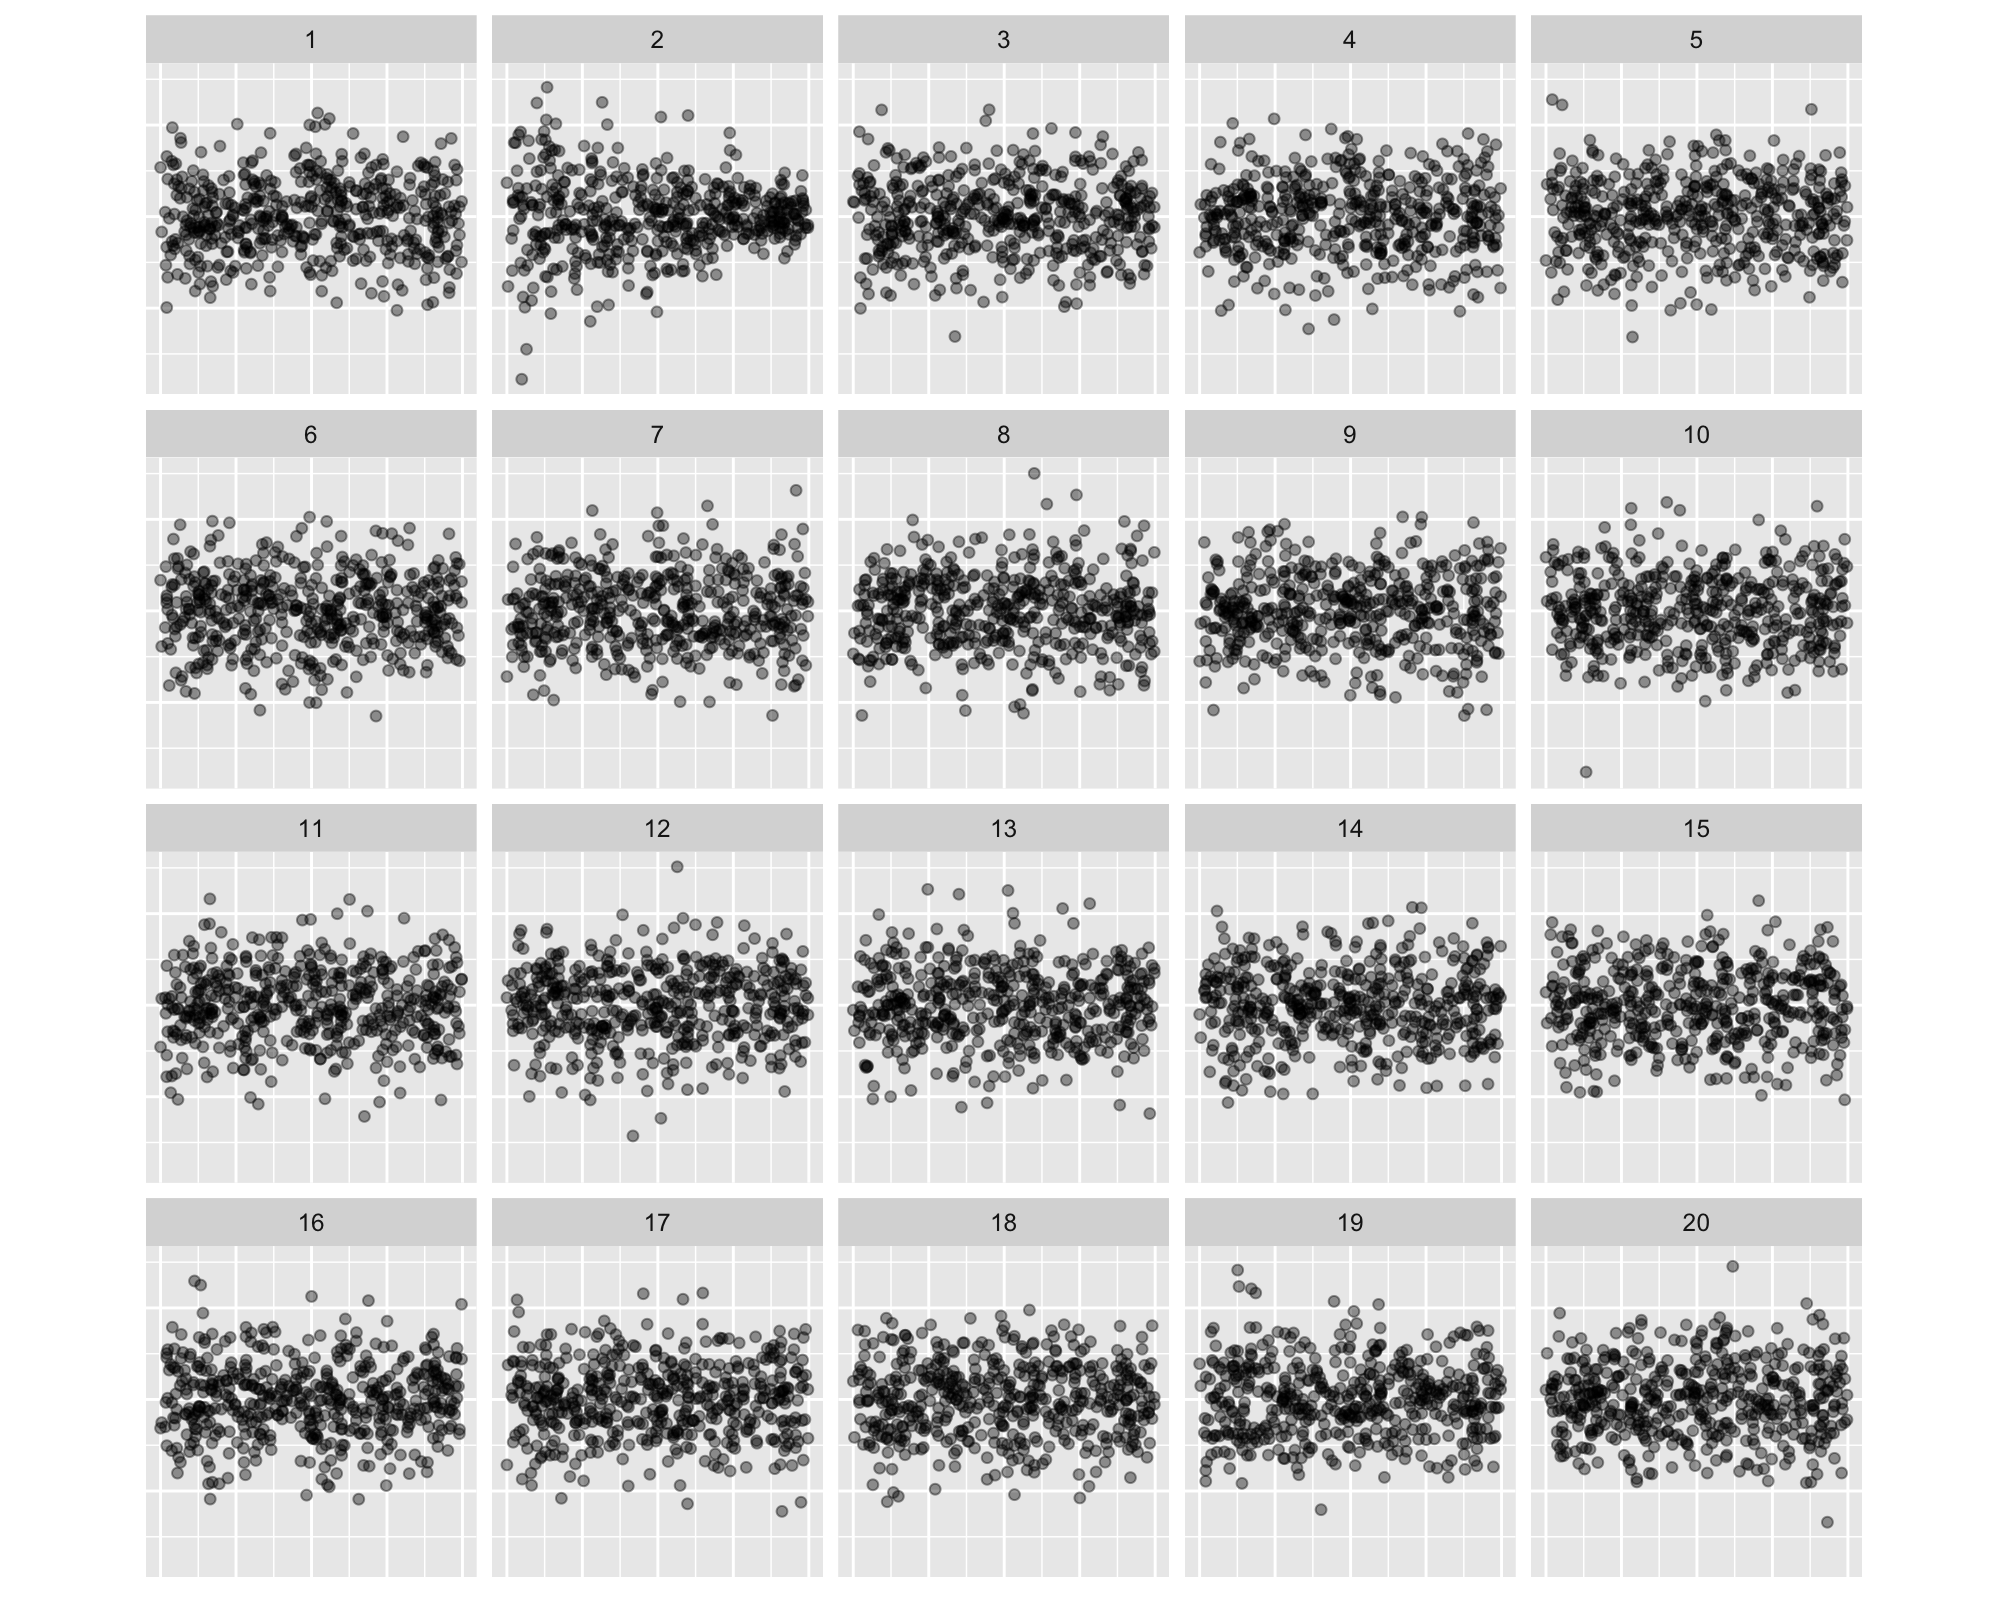

Values plotted in this chart, from the file beside it:
, x, .std.resid, .sample
1, -0.3349, 1.746, 1
2, 0.5171, 0.4331, 1
3, -0.4041, -0.9659, 1
4, -0.4472, 0.1624, 1
5, 0.3547, 0.8977, 1
6, -0.7808, -0.3168, 1
7, -0.6264, -0.1825, 1
8, -0.6542, -1.902, 1
9, -0.5387, -0.08063, 1
10, -0.7449, -0.3874, 1
11, 0.9057, -1.078, 1
12, -0.7855, 0.2204, 1
13, -0.1938, 0.2824, 1
14, -0.2972, 1.126, 1
15, 0.4722, 0.5031, 1
16, -0.6391, -0.5123, 1
17, -0.6664, -1.776, 1
18, 0.4784, 0.306, 1
19, -0.4318, -1.415, 1
20, -0.5978, -0.7258, 1
21, -0.7704, -2.034, 1
22, 0.7759, -1.137, 1
23, -0.01308, -1.524, 1
24, 0.8065, 0.3783, 1
25, 0.7268, 0.6778, 1
26, -0.2045, -0.6522, 1
27, -0.8809, 0.8246, 1
28, -0.81, 0.7576, 1
29, -0.8016, -0.285, 1
30, -0.0121, 2.504, 1
31, -0.5537, -0.9577, 1
32, -0.4477, 1.14, 1
33, -0.6574, -0.7416, 1
34, 0.1755, 1.254, 1
35, 0.8179, 1.121, 1
36, 0.6085, 0.3036, 1
37, 0.06591, -0.1972, 1
38, 0.8524, 0.579, 1
39, -0.7751, 0.6686, 1
40, -0.2602, -0.6315, 1
41, -0.4872, -0.5836, 1
42, -0.2571, -0.1505, 1
43, 0.1991, 0.4223, 1
44, -0.7804, 0.02227, 1
45, -0.7342, -1.353, 1
46, -0.7139, 0.9572, 1
47, 0.7434, 1.42, 1
48, 0.08813, 0.4687, 1
49, 0.7676, -1.411, 1
50, -0.4463, -0.9175, 1
51, -0.7832, 1.257, 1
52, 0.8349, -0.7107, 1
53, 0.4952, 0.7539, 1
54, 0.6914, -0.634, 1
55, -0.711, -0.1553, 1
56, 0.946, 0.2959, 1
57, 0.3981, 1.343, 1
58, 0.1512, 0.9132, 1
59, 0.501, 0.384, 1
60, -0.09986, -0.2926, 1
... 9,780 more rows
